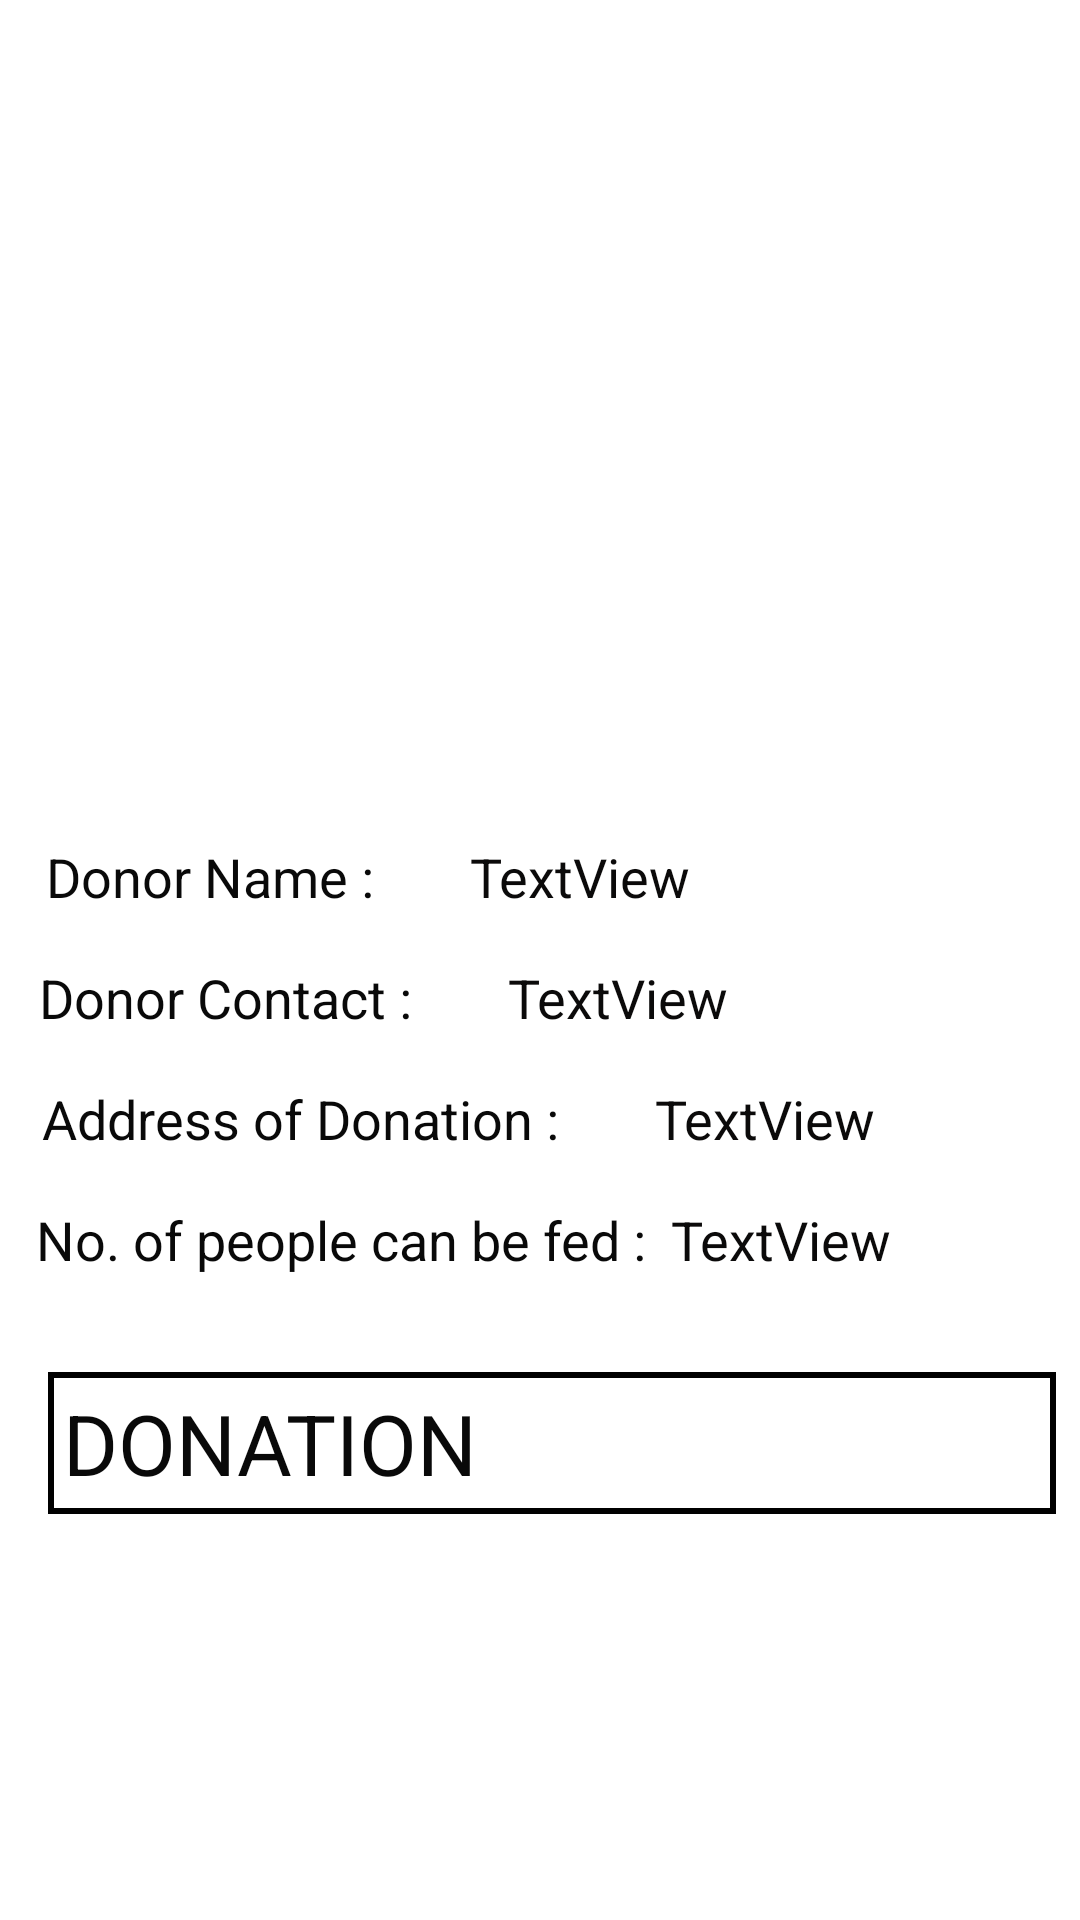

Reconstruct the res/layout file that produces this screen, plus the resources it refers to.
<!-- AndroidManifest.xml: application theme Theme.FoodForNeedy -->
<!-- res/layout/activity_show_food_details.xml -->
<?xml version="1.0" encoding="utf-8"?>
<ScrollView xmlns:android="http://schemas.android.com/apk/res/android"
    xmlns:app="http://schemas.android.com/apk/res-auto"
    xmlns:tools="http://schemas.android.com/tools"
    android:layout_width="match_parent"
    android:layout_height="match_parent"
    android:background="@drawable/detailsimage">

    <androidx.constraintlayout.widget.ConstraintLayout
        android:layout_width="match_parent"
        android:layout_height="match_parent"
        tools:context=".DonorActivity">


        <TextView
            android:id="@+id/food_details_food_info"
            android:layout_width="0dp"
            android:layout_height="wrap_content"
            android:layout_marginStart="16dp"
            android:layout_marginLeft="16dp"
            android:layout_marginTop="32dp"
            android:layout_marginEnd="8dp"
            android:layout_marginRight="8dp"
            android:layout_marginBottom="100dp"
            android:background="@drawable/border"
            android:paddingBottom="2dp"
            android:paddingTop="2dp"
            android:paddingLeft="5dp"
            android:padding="5dp"
            android:text="DONATION"
            android:textColor="#090909"
            android:textSize="28sp"
            app:layout_constraintBottom_toBottomOf="parent"
            app:layout_constraintEnd_toEndOf="parent"
            app:layout_constraintHorizontal_bias="0.0"
            app:layout_constraintStart_toStartOf="parent"
            app:layout_constraintTop_toBottomOf="@+id/no_of_people"
            app:layout_constraintVertical_bias="0.0" />

        <ImageView
            android:id="@+id/show_details_imageView"
            android:layout_width="0dp"
            android:layout_height="200dp"
            android:layout_marginTop="8dp"
            app:layout_constraintBottom_toBottomOf="parent"
            app:layout_constraintEnd_toEndOf="parent"
            app:layout_constraintHorizontal_bias="0.498"
            app:layout_constraintStart_toStartOf="parent"
            app:layout_constraintTop_toTopOf="parent"
            app:layout_constraintVertical_bias="0.047"
            tools:srcCompat="@tools:sample/avatars" />

        <TextView
            android:id="@+id/food_details_amount_text_view"
            android:layout_width="wrap_content"
            android:layout_height="wrap_content"
            android:layout_marginTop="16dp"
            android:text="No. of people can be fed :"
            android:textColor="#090909"
            android:textSize="18sp"
            app:layout_constraintEnd_toEndOf="parent"
            app:layout_constraintHorizontal_bias="0.076"
            app:layout_constraintStart_toStartOf="parent"
            app:layout_constraintTop_toBottomOf="@+id/address" />

        <TextView
            android:id="@+id/no_of_people"
            android:layout_width="wrap_content"
            android:layout_height="wrap_content"
            android:layout_marginStart="8dp"
            android:layout_marginLeft="8dp"
            android:layout_marginEnd="8dp"
            android:layout_marginRight="8dp"
            android:text="TextView"
            android:textColor="#0B0A0A"
            android:textSize="18sp"
            app:layout_constraintBottom_toBottomOf="@+id/food_details_amount_text_view"
            app:layout_constraintEnd_toEndOf="parent"
            app:layout_constraintHorizontal_bias="0.0"
            app:layout_constraintStart_toEndOf="@+id/food_details_amount_text_view"
            app:layout_constraintTop_toTopOf="@+id/food_details_amount_text_view"
            app:layout_constraintVertical_bias="0.0" />

        <TextView
            android:id="@+id/food_details_address"
            android:layout_width="wrap_content"
            android:layout_height="wrap_content"
            android:layout_marginTop="16dp"
            android:text="Address of Donation :"
            android:textColor="#090909"
            android:textSize="18sp"
            app:layout_constraintEnd_toEndOf="parent"
            app:layout_constraintHorizontal_bias="0.075"
            app:layout_constraintStart_toStartOf="parent"
            app:layout_constraintTop_toBottomOf="@+id/food_details_donor_mobile" />

        <TextView
            android:id="@+id/address"
            android:layout_width="0dp"
            android:layout_height="wrap_content"
            android:layout_marginStart="32dp"
            android:layout_marginLeft="32dp"
            android:layout_marginEnd="8dp"
            android:layout_marginRight="8dp"
            android:text="TextView"
            android:textColor="#0B0A0A"
            android:textSize="18sp"
            app:layout_constrainedWidth="true"
            app:layout_constraintBottom_toBottomOf="@+id/food_details_address"
            app:layout_constraintEnd_toEndOf="parent"
            app:layout_constraintStart_toEndOf="@+id/food_details_address"
            app:layout_constraintTop_toTopOf="@+id/food_details_address"
            app:layout_constraintVertical_bias="0.0" />

        <TextView
            android:id="@+id/food_details_donor_name"
            android:layout_width="wrap_content"
            android:layout_height="wrap_content"
            android:layout_marginTop="280dp"
            android:text="Donor Name :"
            android:textColor="#090909"
            android:textSize="18sp"
            app:layout_constraintEnd_toEndOf="parent"
            app:layout_constraintHorizontal_bias="0.061"
            app:layout_constraintStart_toStartOf="parent"
            app:layout_constraintTop_toTopOf="parent" />

        <TextView
            android:id="@+id/name"
            android:layout_width="wrap_content"
            android:layout_height="wrap_content"
            android:layout_marginStart="32dp"
            android:layout_marginLeft="32dp"
            android:text="TextView"
            android:textColor="#0B0A0A"
            android:textSize="18sp"
            app:layout_constraintBottom_toBottomOf="@+id/food_details_donor_name"
            app:layout_constraintStart_toEndOf="@+id/food_details_donor_name"
            app:layout_constraintTop_toTopOf="@+id/food_details_donor_name"
            app:layout_constraintVertical_bias="0.0" />

        <TextView
            android:id="@+id/food_details_donor_mobile"
            android:layout_width="wrap_content"
            android:layout_height="wrap_content"
            android:layout_marginTop="16dp"
            android:text="Donor Contact :"
            android:textColor="#090909"
            android:textSize="18sp"
            app:layout_constraintEnd_toEndOf="parent"
            app:layout_constraintHorizontal_bias="0.055"
            app:layout_constraintStart_toStartOf="parent"

            app:layout_constraintTop_toBottomOf="@+id/food_details_donor_name" />

        <TextView
            android:id="@+id/mobile"
            android:layout_width="wrap_content"
            android:layout_height="wrap_content"
            android:layout_marginStart="32dp"
            android:layout_marginLeft="32dp"
            android:text="TextView"
            android:textColor="#0B0A0A"
            android:textSize="18sp"
            app:layout_constraintBottom_toBottomOf="@+id/food_details_donor_mobile"
            app:layout_constraintStart_toEndOf="@+id/food_details_donor_mobile"
            app:layout_constraintTop_toTopOf="@+id/food_details_donor_mobile"
            app:layout_constraintVertical_bias="0.0" />

    </androidx.constraintlayout.widget.ConstraintLayout>
</ScrollView>
<!-- resources referenced by this layout -->
<resources>
  <!-- drawable border (drawable) -->
  <?xml version="1.0" encoding="utf-8"?>
  <shape xmlns:android="http://schemas.android.com/apk/res/android">
      <stroke
          android:width="2dp"
          />
  </shape>
  <style name="Theme.FoodForNeedy" parent="Theme.MaterialComponents.DayNight.NoActionBar">
          
          <item name="colorPrimary">@color/purple_500</item>
          <item name="colorPrimaryVariant">@color/purple_700</item>
          <item name="colorOnPrimary">@color/white</item>
          
          <item name="colorSecondary">@color/teal_200</item>
          <item name="colorSecondaryVariant">@color/teal_700</item>
          <item name="colorOnSecondary">@color/black</item>
          
          <item name="android:statusBarColor" tools:targetApi="l">?attr/colorPrimaryVariant</item>
          
      </style>
  <!-- not gathered from this repository: default colours our renderer supplied (Android Studio template values) -->
  <color name="purple_500">#FF6200EE</color>
  <color name="purple_700">#FF3700B3</color>
  <color name="teal_200">#FF03DAC5</color>
  <color name="teal_700">#FF018786</color>
  <color name="black">#FF000000</color>
  <color name="white">#FFFFFFFF</color>
</resources>
